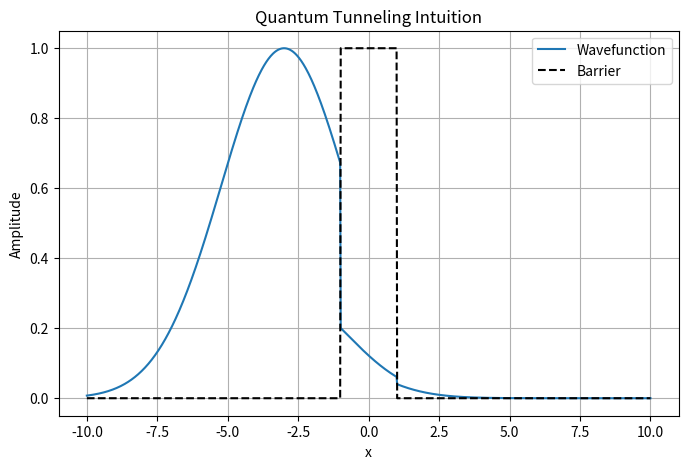

Reproduce this figure in Python.
import numpy as np
import matplotlib.pyplot as plt

x = np.linspace(-10, 10, 1000)

# barrier
V = np.zeros_like(x)
V[(x > -1) & (x < 1)] = 5

# fake tunneling wave intuition
psi = np.exp(-0.1*(x+3)**2)

# weaken inside barrier
psi[(x > -1) & (x < 1)] *= 0.3

# small transmitted wave
psi[x > 1] *= 0.2

plt.figure(figsize=(8,5))

plt.plot(x, psi, label='Wavefunction')
plt.plot(x, V/5, 'k--', label='Barrier')

plt.xlabel('x')
plt.ylabel('Amplitude')
plt.title('Quantum Tunneling Intuition')
plt.legend()
plt.grid(True)

plt.show()
